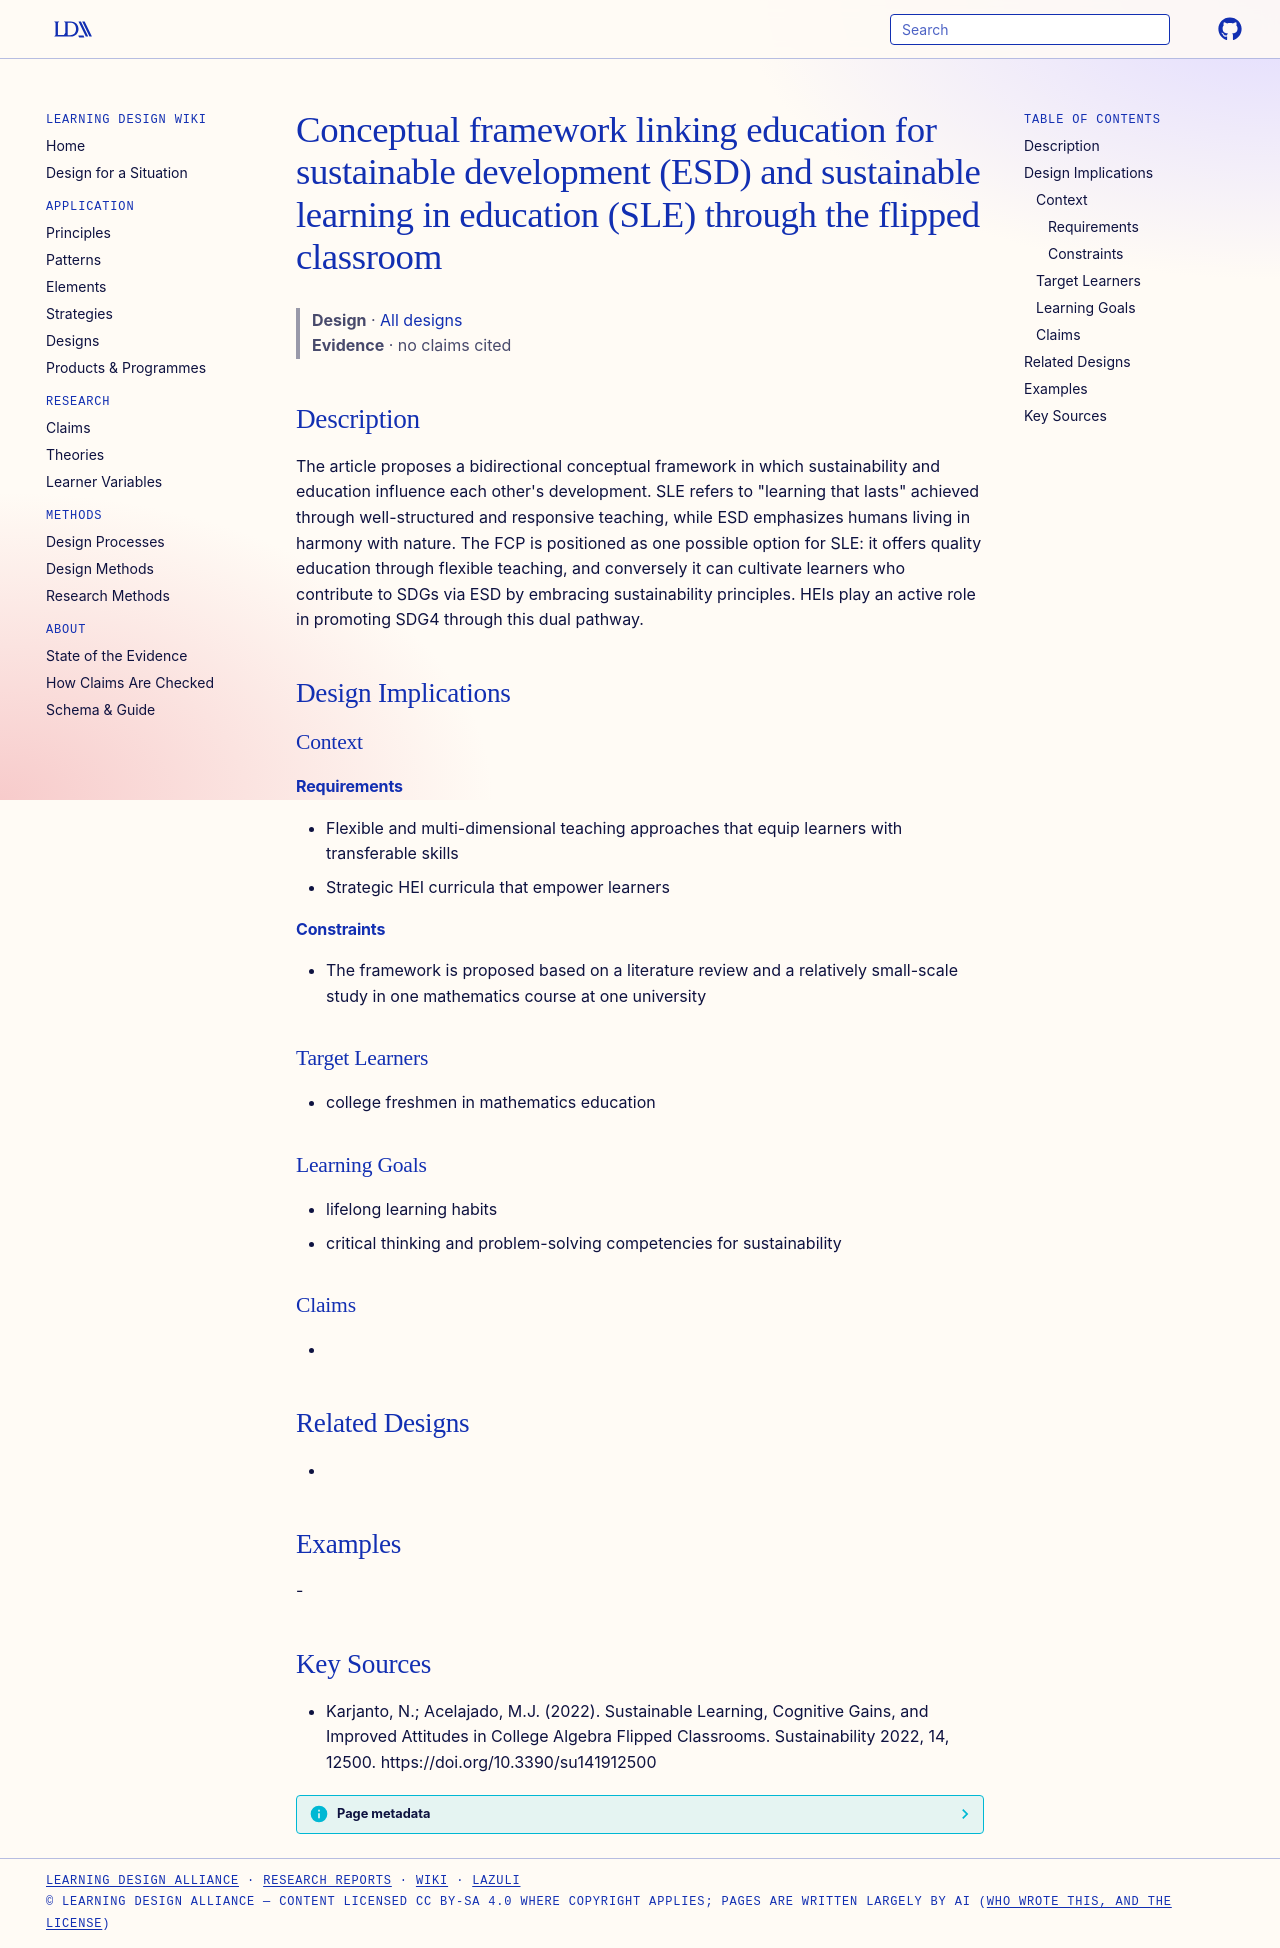

repository: Learning-Design-Alliance/learning-wiki · page: designs/esd-sle-fcp-conceptual-framework/index.html · generator: mkdocs

---
type: design
id: esd-sle-fcp-conceptual-framework
title: Conceptual framework linking education for sustainable development (ESD) and sustainable learning in education (SLE) through the flipped classroom
description: "The article proposes a bidirectional conceptual framework in which sustainability and education influence each other's development."
status: review
generated:
  by: "process:settle-candidates"
  at: 2026-11-19
sources:
  - id: karjanto-2022
    resource: "https://doi.org/10.3390/su141912500"
    title: "Karjanto, N.; Acelajado, M.J. (2022). Sustainable Learning, Cognitive Gains, and Improved Attitudes in College Algebra Flipped Classrooms. Sustainability 2022, 14, 12500. https://doi.org/10.3390/su141912500"
    author: Karjanto, N.; Acelajado, M.J
---

# Conceptual framework linking education for sustainable development (ESD) and sustainable learning in education (SLE) through the flipped classroom

> **Design** · [All designs](index.md)
> **Evidence** · no claims cited

## Description
The article proposes a bidirectional conceptual framework in which sustainability and education influence each other's development. SLE refers to "learning that lasts" achieved through well-structured and responsive teaching, while ESD emphasizes humans living in harmony with nature. The FCP is positioned as one possible option for SLE: it offers quality education through flexible teaching, and conversely it can cultivate learners who contribute to SDGs via ESD by embracing sustainability principles. HEIs play an active role in promoting SDG4 through this dual pathway.

## Design Implications

### Context
#### Requirements
- Flexible and multi-dimensional teaching approaches that equip learners with transferable skills
- Strategic HEI curricula that empower learners
#### Constraints
- The framework is proposed based on a literature review and a relatively small-scale study in one mathematics course at one university

### Target Learners
- college freshmen in mathematics education

### Learning Goals
- lifelong learning habits
- critical thinking and problem-solving competencies for sustainability

### Claims
- 

## Related Designs
- 

## Examples
-

## Key Sources
- Karjanto, N.; Acelajado, M.J. (2022). Sustainable Learning, Cognitive Gains, and Improved Attitudes in College Algebra Flipped Classrooms. Sustainability 2022, 14, 12500. https://doi.org/10.3390/su141912500
